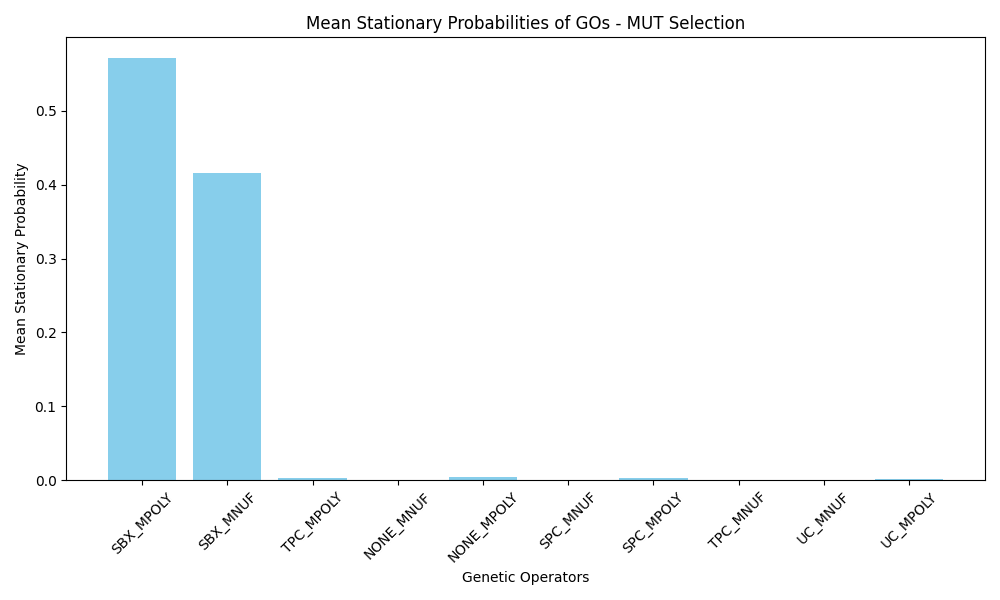

Data behind this chart, as committed beside it:
GO_Name, Mean_Stationary_Probability
SBX_MPOLY, 0.5711
SBX_MNUF, 0.4164
TPC_MPOLY, 0.003391
NONE_MNUF, 0.000000
NONE_MPOLY, 0.004405
SPC_MNUF, 0.000000
SPC_MPOLY, 0.002697
TPC_MNUF, 0.000000
UC_MNUF, 0.000000
UC_MPOLY, 0.002030
